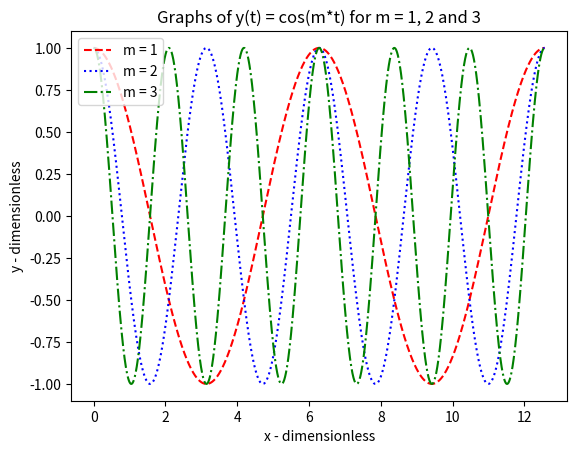

Here is the Python script that generated this plot:
# importing the required module
import matplotlib.pyplot as plt
import numpy as np

# x axis values
x = np.arange(0,4*np.pi, 0.0005)
# corresponding y axis values
w = np.cos(x)
y = np.cos(2*x)
z = np.cos(3*x)
  
# plotting the points 
plt.plot(x, w, 'r--', label='m = 1')
plt.plot(x, y, 'b:', label='m = 2')
plt.plot(x, z, 'g-.', label='m = 3')

# naming the x axis
plt.xlabel('x - dimensionless')
# naming the y axis
plt.ylabel('y - dimensionless')
  
# giving a title to my graph
plt.title('Graphs of y(t) = cos(m*t) for m = 1, 2 and 3')
plt.legend(loc='upper left')
  
# function to show the plot
plt.show()